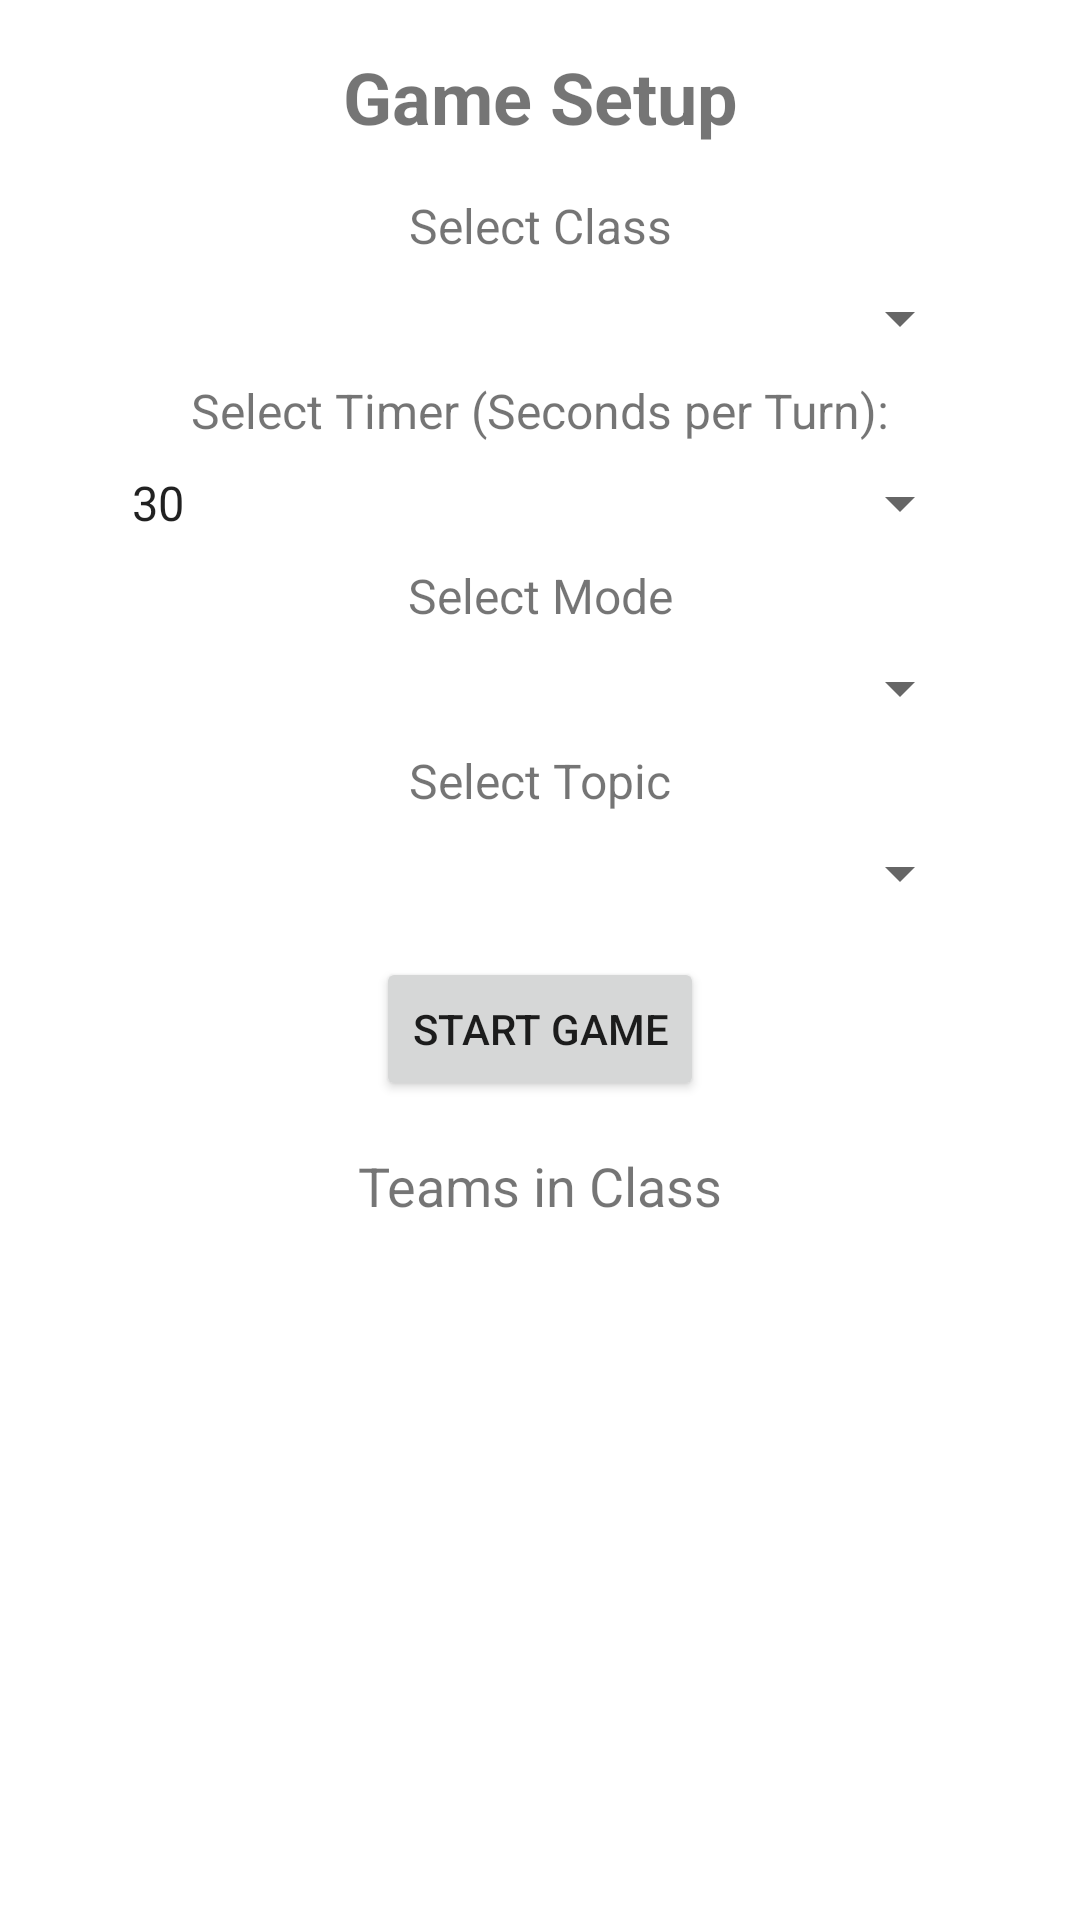

Write the Android layout XML for this screen, with the resource values it uses.
<!-- AndroidManifest.xml: application theme Theme.Capstone -->
<!-- res/layout/activity_game_setup.xml -->
<?xml version="1.0" encoding="utf-8"?>
<androidx.constraintlayout.widget.ConstraintLayout
    xmlns:android="http://schemas.android.com/apk/res/android"
    xmlns:app="http://schemas.android.com/apk/res-auto"
    xmlns:tools="http://schemas.android.com/tools"
    android:layout_width="match_parent"
    android:layout_height="match_parent"
    tools:context=".GameSetupActivity">

    

    <TextView
        android:id="@+id/game_setup_title"
        android:layout_width="wrap_content"
        android:layout_height="wrap_content"
        android:text="Game Setup"
        android:textSize="24sp"
        android:textStyle="bold"
        android:layout_marginTop="16dp"
        android:layout_marginBottom="16dp"
        app:layout_constraintTop_toTopOf="parent"
        app:layout_constraintStart_toStartOf="parent"
        app:layout_constraintEnd_toEndOf="parent"/>

    
    <TextView
        android:id="@+id/class_label"
        android:layout_width="wrap_content"
        android:layout_height="wrap_content"
        android:text="Select Class"
        android:textSize="16dp"
        app:layout_constraintTop_toBottomOf="@id/game_setup_title"
        app:layout_constraintStart_toStartOf="parent"
        app:layout_constraintEnd_toEndOf="parent"
        android:layout_marginTop="16dp"
        android:layout_marginBottom="8dp"/>

    <Spinner
        android:id="@+id/class_spinner"
        android:layout_width="0dp"
        android:layout_height="wrap_content"
        app:layout_constraintTop_toBottomOf="@id/class_label"
        app:layout_constraintStart_toStartOf="parent"
        app:layout_constraintEnd_toEndOf="parent"
        app:layout_constraintWidth_percent="0.8"
        android:layout_marginTop="8dp"/>


    
    <TextView
        android:id="@+id/timer_label"
        android:layout_width="wrap_content"
        android:layout_height="wrap_content"
        android:text="Select Timer (Seconds per Turn):"
        android:textSize="16dp"
        app:layout_constraintTop_toBottomOf="@id/class_spinner"
        app:layout_constraintStart_toStartOf="parent"
        app:layout_constraintEnd_toEndOf="parent"
        android:layout_marginTop="8dp"/>

    <Spinner
        android:id="@+id/timer_spinner"
        android:layout_width="0dp"
        android:layout_height="wrap_content"
        android:entries="@array/timer_options"
        app:layout_constraintTop_toBottomOf="@id/timer_label"
        app:layout_constraintStart_toStartOf="parent"
        app:layout_constraintEnd_toEndOf="parent"
        app:layout_constraintWidth_percent="0.8"
        android:layout_marginTop="8dp"/>


    
    <TextView
        android:id="@+id/mode_label"
        android:layout_width="wrap_content"
        android:layout_height="wrap_content"
        android:text="Select Mode"
        android:textSize="16dp"
        app:layout_constraintTop_toBottomOf="@id/timer_spinner"
        app:layout_constraintStart_toStartOf="parent"
        app:layout_constraintEnd_toEndOf="parent"
        android:layout_marginTop="8dp"/>

    <Spinner
        android:id="@+id/mode_spinner"
        android:layout_width="0dp"
        android:layout_height="wrap_content"
        app:layout_constraintTop_toBottomOf="@id/mode_label"
        app:layout_constraintStart_toStartOf="parent"
        app:layout_constraintEnd_toEndOf="parent"
        app:layout_constraintWidth_percent="0.8"
        android:layout_marginTop="8dp" />


    
    <TextView
        android:id="@+id/topic_label"
        android:layout_width="wrap_content"
        android:layout_height="wrap_content"
        android:text="Select Topic"
        android:textSize="16dp"
        app:layout_constraintTop_toBottomOf="@id/mode_spinner"
        app:layout_constraintStart_toStartOf="parent"
        app:layout_constraintEnd_toEndOf="parent"
        android:layout_marginTop="8dp"/>

    
    <Spinner
        android:id="@+id/topic_spinner"
        android:layout_width="0dp"
        android:layout_height="wrap_content"
        app:layout_constraintTop_toBottomOf="@id/topic_label"
        app:layout_constraintStart_toStartOf="parent"
        app:layout_constraintEnd_toEndOf="parent"
        app:layout_constraintWidth_percent="0.8"
        android:layout_marginTop="8dp" />



    
    <Button
        android:id="@+id/start_game_button"
        android:layout_width="wrap_content"
        android:layout_height="wrap_content"
        android:text="Start Game"
        app:layout_constraintTop_toBottomOf="@id/topic_spinner"
        app:layout_constraintStart_toStartOf="parent"
        app:layout_constraintEnd_toEndOf="parent"
        android:layout_marginTop="16dp"/>

    
    <TextView
        android:id="@+id/teams_label"
        android:layout_width="wrap_content"
        android:layout_height="wrap_content"
        android:text="Teams in Class"
        android:textSize="18sp"
        app:layout_constraintTop_toBottomOf="@id/start_game_button"
        app:layout_constraintStart_toStartOf="parent"
        app:layout_constraintEnd_toEndOf="parent"
        android:layout_marginTop="16dp"/>

    
    <androidx.recyclerview.widget.RecyclerView
        android:id="@+id/teamsList"
        android:layout_width="match_parent"
        android:layout_height="196dp"
        android:layout_marginStart="20dp"
        android:layout_marginTop="60dp"
        android:layout_marginEnd="20dp"
        android:layout_marginBottom="228dp"
        android:layout_weight="0"
        android:background="@drawable/border"
        android:scrollbars="vertical"
        app:layout_constraintBottom_toBottomOf="parent"
        app:layout_constraintEnd_toEndOf="parent"
        app:layout_constraintHorizontal_bias="1.0"
        app:layout_constraintStart_toStartOf="parent"
        app:layout_constraintTop_toBottomOf="@+id/teams_label"
        app:layout_constraintVertical_bias="0.237">

    </androidx.recyclerview.widget.RecyclerView>


</androidx.constraintlayout.widget.ConstraintLayout>
<!-- resources referenced by this layout -->
<resources>
  <string-array name="timer_options">
          <item>30</item>
          <item>60</item>
          <item>90</item>
          <item>120</item>
      </string-array>
  <!-- drawable border (drawable) -->
  <shape xmlns:android="http://schemas.android.com/apk/res/android">
      
      <solid android:color="#FFFFFF" /> 
  
      
      <stroke
          android:width="2dp"
          android:color="#000000" /> 
  
      
      <padding
          android:left="4dp"
          android:top="4dp"
          android:right="4dp"
          android:bottom="4dp" />
  
      
      <corners android:radius="8dp" />
  </shape>
  <style name="Theme.Capstone" parent="Theme.MaterialComponents.DayNight.NoActionBar">
          
          <item name="colorPrimary">#000000</item>
          <item name="colorPrimaryVariant">#000000</item>
          <item name="colorOnPrimary">@color/white</item>
           Secondary brand color.
          <item name="colorSecondary">#000000</item>
          <item name="colorSecondaryVariant">#000000</item>
          <item name="colorOnSecondary">@color/black</item>
          Status bar color.
          <item name="android:statusBarColor">#000000</item>
          Customize your theme here.
  
      </style>
  <!-- not gathered from this repository: default colours our renderer supplied (Android Studio template values) -->
  <color name="black">#FF000000</color>
  <color name="white">#FFFFFFFF</color>
</resources>
